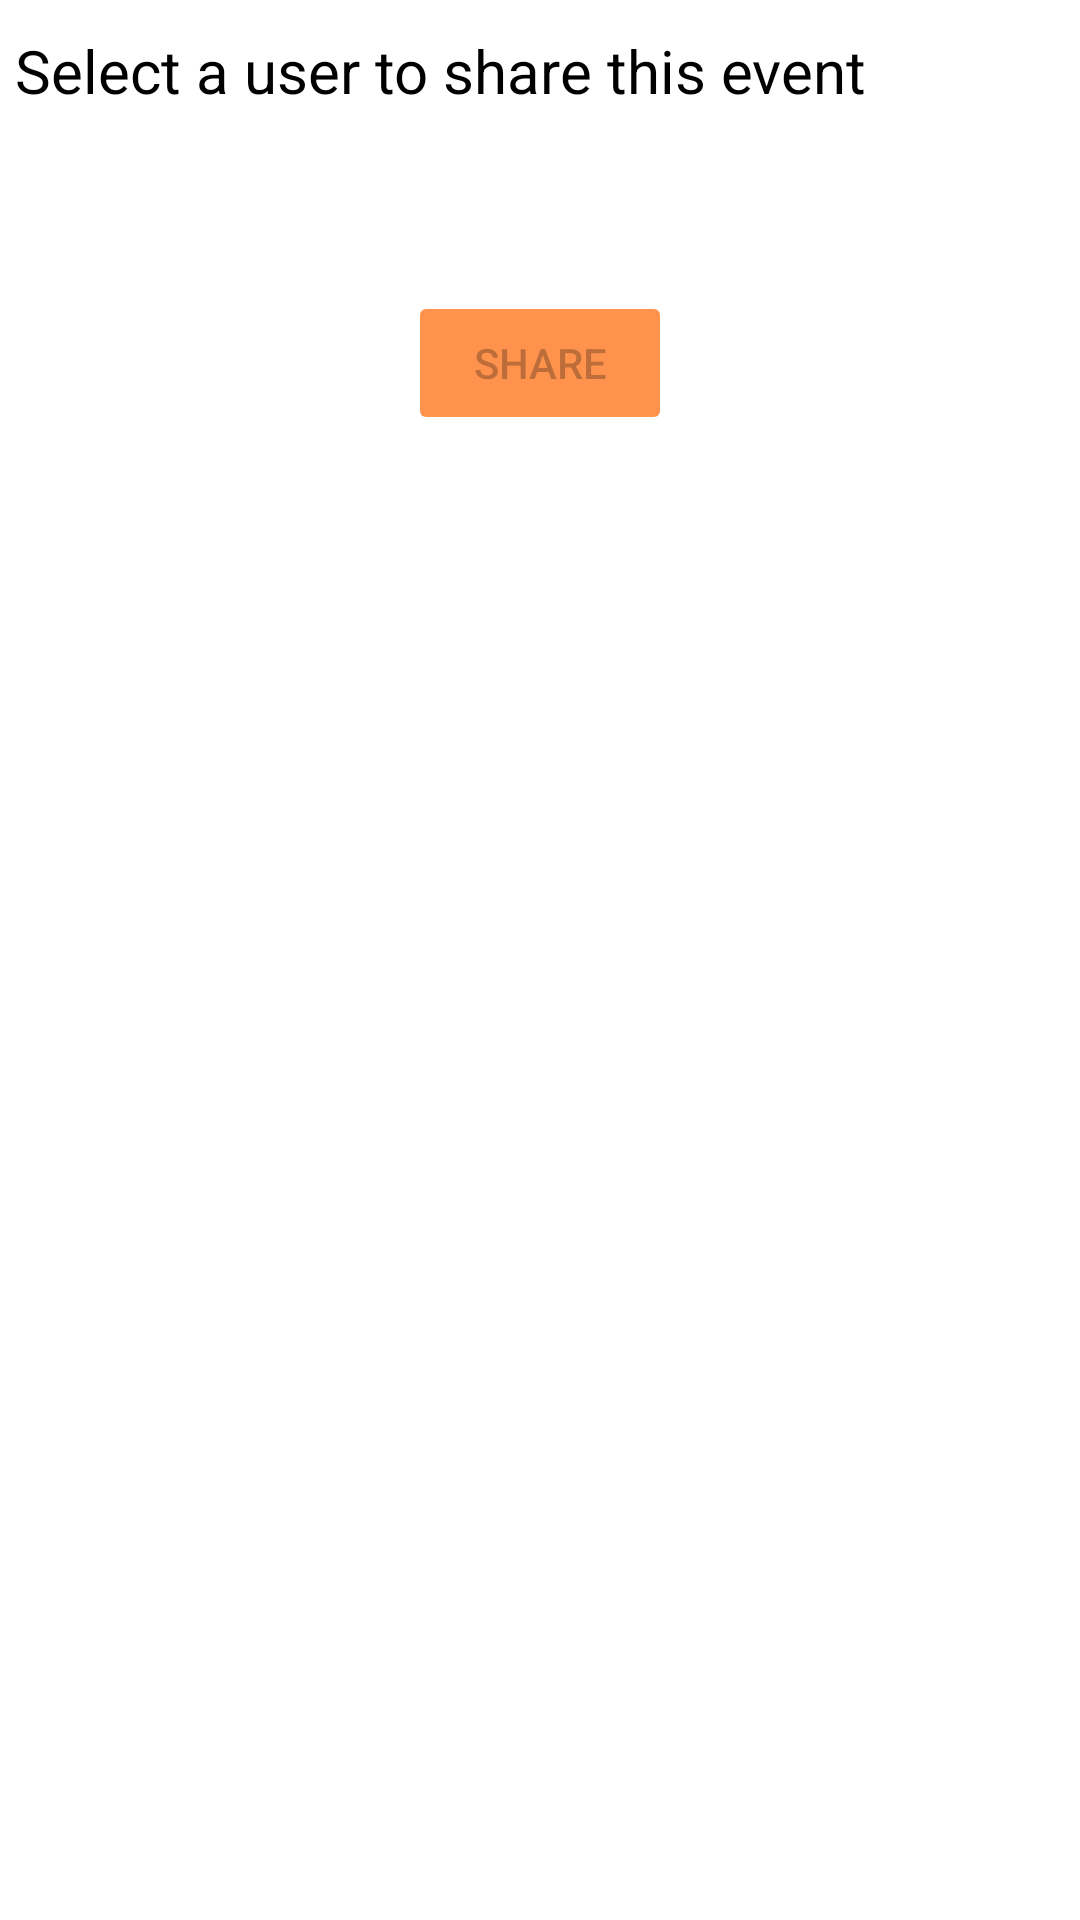

Android layout source for this screen:
<!-- AndroidManifest.xml: application theme Theme.UniVerse -->
<!-- res/layout/fragment_share_pop_up.xml -->
<?xml version="1.0" encoding="utf-8"?>
<LinearLayout xmlns:android="http://schemas.android.com/apk/res/android"
    xmlns:app="http://schemas.android.com/apk/res-auto"
    xmlns:tools="http://schemas.android.com/tools"
    android:layout_width="300dp"
    android:layout_height="wrap_content"
    android:layout_gravity="center"
    android:background="@drawable/bg_trans_rounded"
    android:backgroundTint="@color/white"
    android:orientation="vertical"
    app:layout_constraintCircleRadius="10dp"
    tools:context=".SharePopUp">

    <androidx.cardview.widget.CardView
        android:layout_width="match_parent"
        android:layout_height="wrap_content"
        android:layout_marginStart="5dp"
        android:layout_marginTop="10dp"
        android:layout_marginEnd="5dp"
        android:background="@drawable/bg_white_rounded"
        app:cardBackgroundColor="@color/universe_transparent"
        app:cardElevation="0dp"
        app:cardMaxElevation="0dp">

        <TextView
            android:id="@+id/textView8"
            android:layout_width="match_parent"
            android:layout_height="wrap_content"
            android:layout_gravity="center"
            android:text="@string/sharePopUp_textview_title"
            android:textColor="@color/black"
            android:textSize="20sp" />

    </androidx.cardview.widget.CardView>

    <ImageView
        android:id="@+id/imageView"
        android:layout_width="match_parent"
        android:layout_height="30dp"
        android:src="@drawable/ic_launcher_background"
        android:visibility="invisible" />

    <androidx.recyclerview.widget.RecyclerView
        android:id="@+id/sharePopup_recyclerView"
        android:layout_width="match_parent"
        android:layout_height="wrap_content">

    </androidx.recyclerview.widget.RecyclerView>

    <ImageView
        android:id="@+id/imageView2"
        android:layout_width="match_parent"
        android:layout_height="30dp"
        android:src="@drawable/ic_launcher_background"
        android:visibility="invisible" />

    <Button
        android:id="@+id/sharePopup_button_share"
        android:layout_width="wrap_content"
        android:layout_height="wrap_content"
        android:layout_gravity="center"
        android:backgroundTint="@color/universe_orange"
        android:enabled="false"
        android:text="@string/sharePopUp_button_share" />
</LinearLayout>
<!-- resources referenced by this layout -->
<resources>
  <color name="black">#FF000000</color>
  <color name="universe_orange">#FF934D</color>
  <color name="universe_transparent">#00000000</color>
  <color name="white">#FFFFFFFF</color>
  <!-- drawable bg_trans_rounded (drawable) -->
  <?xml version="1.0" encoding="utf-8"?>
  <shape xmlns:android="http://schemas.android.com/apk/res/android"
      android:shape="rectangle">
      <solid android:color="@android:color/white" />
      <stroke
          android:width="2dp"
          android:color="@android:color/black" />
      <corners android:radius="16dp" />
  </shape>
  <!-- drawable bg_white_rounded (drawable) -->
  <?xml version="1.0" encoding="utf-8"?>
  <shape xmlns:android="http://schemas.android.com/apk/res/android"
      android:shape="rectangle">
      <solid android:color="@android:color/transparent" />
      <stroke
          android:width="2dp"
          android:color="@android:color/black" />
      <corners android:radius="16dp" />
  </shape>
  <string name="sharePopUp_button_share">Share</string>
  <string name="sharePopUp_textview_title">Select a user to share this event</string>
  <style name="Theme.UniVerse" parent="Theme.MaterialComponents.DayNight.DarkActionBar">
          
          <item name="colorPrimary">@color/purple_500</item>
          <item name="colorPrimaryVariant">@color/purple_700</item>
          <item name="colorOnPrimary">@color/white</item>
          
          <item name="colorSecondary">@color/teal_200</item>
          <item name="colorSecondaryVariant">@color/teal_700</item>
          <item name="colorOnSecondary">@color/black</item>
          
          <item name="android:statusBarColor">?attr/colorPrimaryVariant</item>
          
      </style>
  <color name="purple_500">#FF6200EE</color>
  <color name="purple_700">#FF3700B3</color>
  <color name="teal_200">#FF03DAC5</color>
  <color name="teal_700">#FF018786</color>
</resources>
